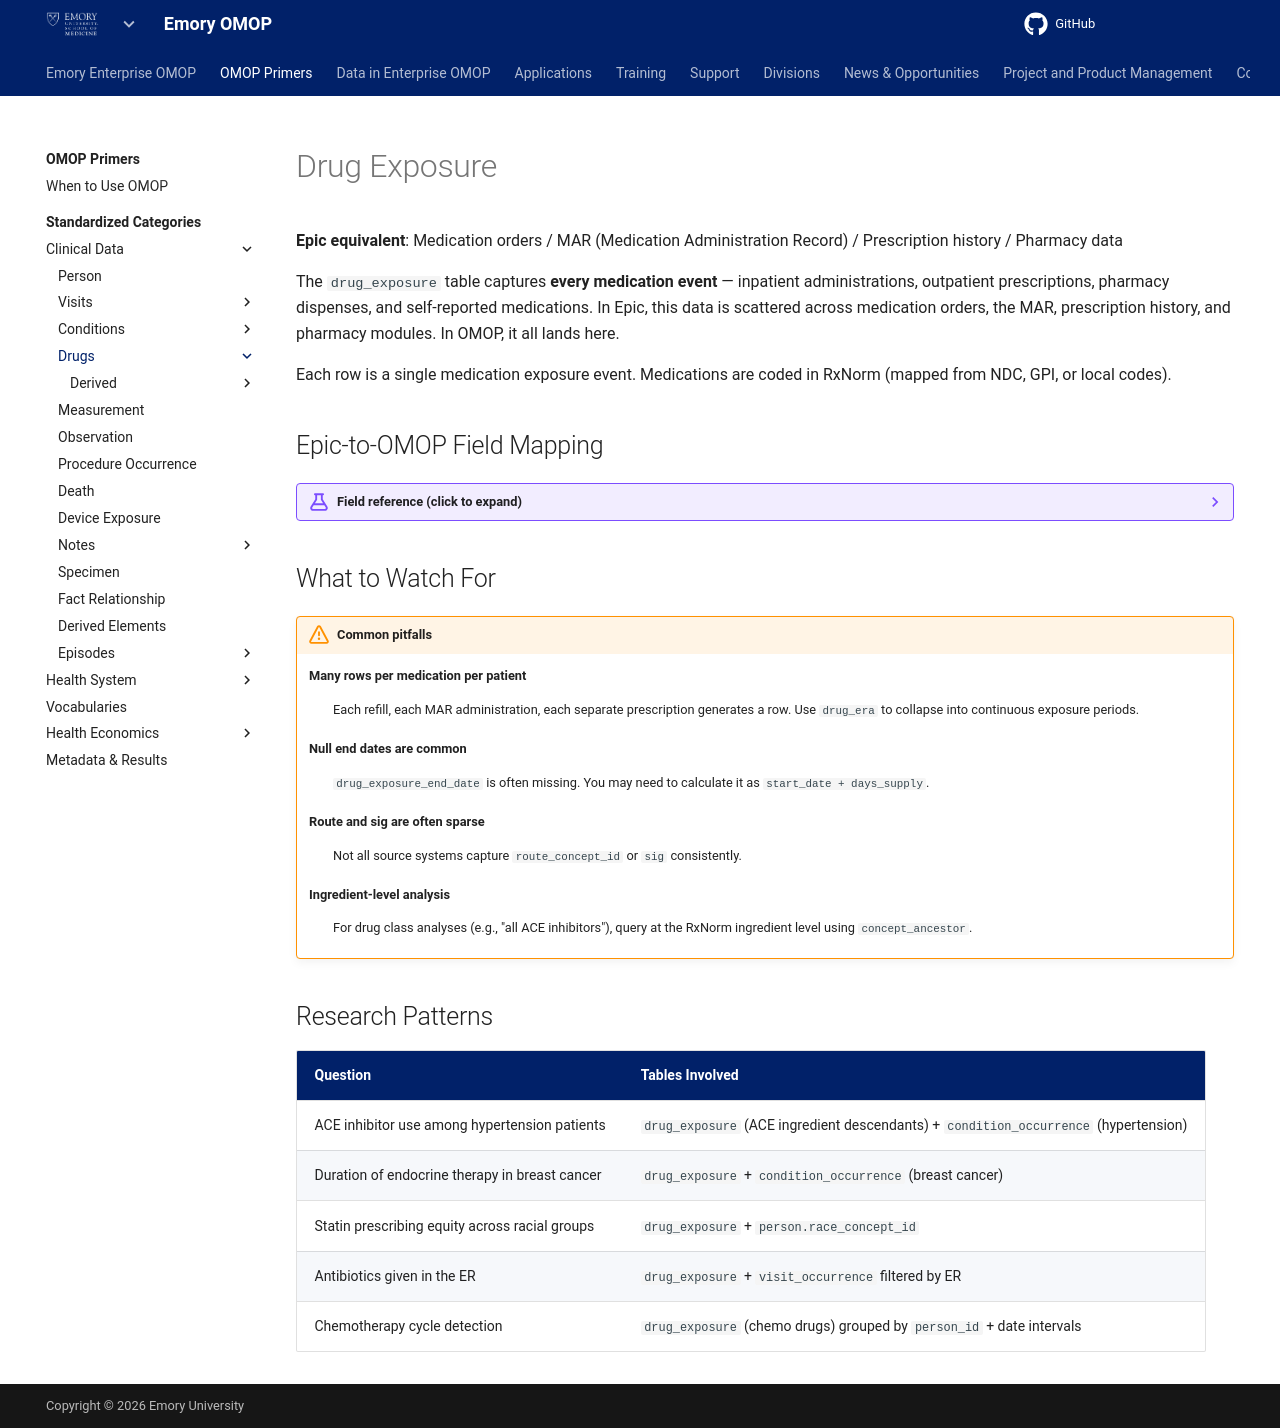

repository: Emory-OMOP/info · page: OMOP Primers/Standardized Categories/Clinical Data/Drugs/Drug Exposure/index.html · generator: mkdocs

---
hide:
  - footer
title: Drug Exposure
---

# Drug Exposure

**Epic equivalent**: Medication orders / MAR (Medication Administration Record) / Prescription history / Pharmacy data

The `drug_exposure` table captures **every medication event** — inpatient administrations, outpatient prescriptions, pharmacy dispenses, and self-reported medications. In Epic, this data is scattered across medication orders, the MAR, prescription history, and pharmacy modules. In OMOP, it all lands here.

Each row is a single medication exposure event. Medications are coded in RxNorm (mapped from NDC, GPI, or local codes).

## Epic-to-OMOP Field Mapping

??? example "Field reference (click to expand)"

    | OMOP Field | Epic Equivalent | What It Captures |
    |---|---|---|
    | `drug_exposure_id` | Medication record ID | Unique identifier for the exposure event |
    | `person_id` | Patient ID / MRN | Links to the patient |
    | `drug_concept_id` | RxNorm standard concept | Standardized drug (ingredient, clinical drug, or branded). Always use for analysis |
    | `drug_exposure_start_date` | Order/admin start date | When the medication exposure began |
    | `drug_exposure_end_date` | Order/admin end date | When it ended. Often null — may need to infer from `days_supply` |
    | `drug_type_concept_id` | Data provenance | Whether from prescription, dispensing, administration, etc. |
    | `stop_reason` | Discontinuation reason | Why the medication was stopped (if documented) |
    | `refills` | Number of refills | Refill count authorized |
    | `quantity` | Quantity dispensed | Amount dispensed or administered |
    | `days_supply` | Days supply | Intended duration of the supply |
    | `route_concept_id` | Route of administration | Oral, IV, subcutaneous, etc. |
    | `sig` | Prescription instructions | Free-text dosing instructions |
    | `visit_occurrence_id` | Linked encounter | Visit during which the drug was ordered/given |
    | `drug_source_value` | NDC / local code | Original code from the source system |

## What to Watch For

!!! warning "Common pitfalls"

    **Many rows per medication per patient**
    :   Each refill, each MAR administration, each separate prescription generates a row. Use `drug_era` to collapse into continuous exposure periods.

    **Null end dates are common**
    :   `drug_exposure_end_date` is often missing. You may need to calculate it as `start_date + days_supply`.

    **Route and sig are often sparse**
    :   Not all source systems capture `route_concept_id` or `sig` consistently.

    **Ingredient-level analysis**
    :   For drug class analyses (e.g., "all ACE inhibitors"), query at the RxNorm ingredient level using `concept_ancestor`.

## Research Patterns

| Question | Tables Involved |
|---|---|
| ACE inhibitor use among hypertension patients | `drug_exposure` (ACE ingredient descendants) + `condition_occurrence` (hypertension) |
| Duration of endocrine therapy in breast cancer | `drug_exposure` + `condition_occurrence` (breast cancer) |
| Statin prescribing equity across racial groups | `drug_exposure` + `person.race_concept_id` |
| Antibiotics given in the ER | `drug_exposure` + `visit_occurrence` filtered by ER |
| Chemotherapy cycle detection | `drug_exposure` (chemo drugs) grouped by `person_id` + date intervals |
